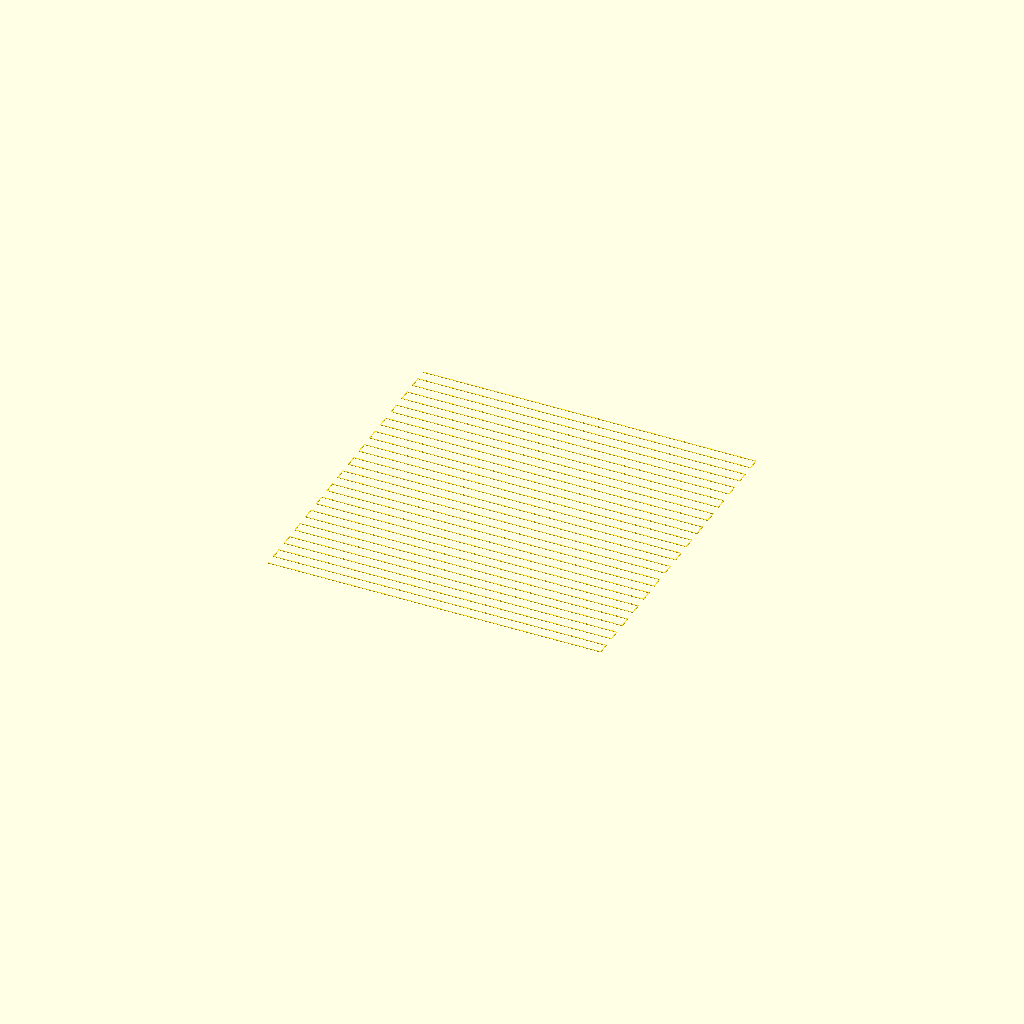
Cell 1: the model at its default parameters.
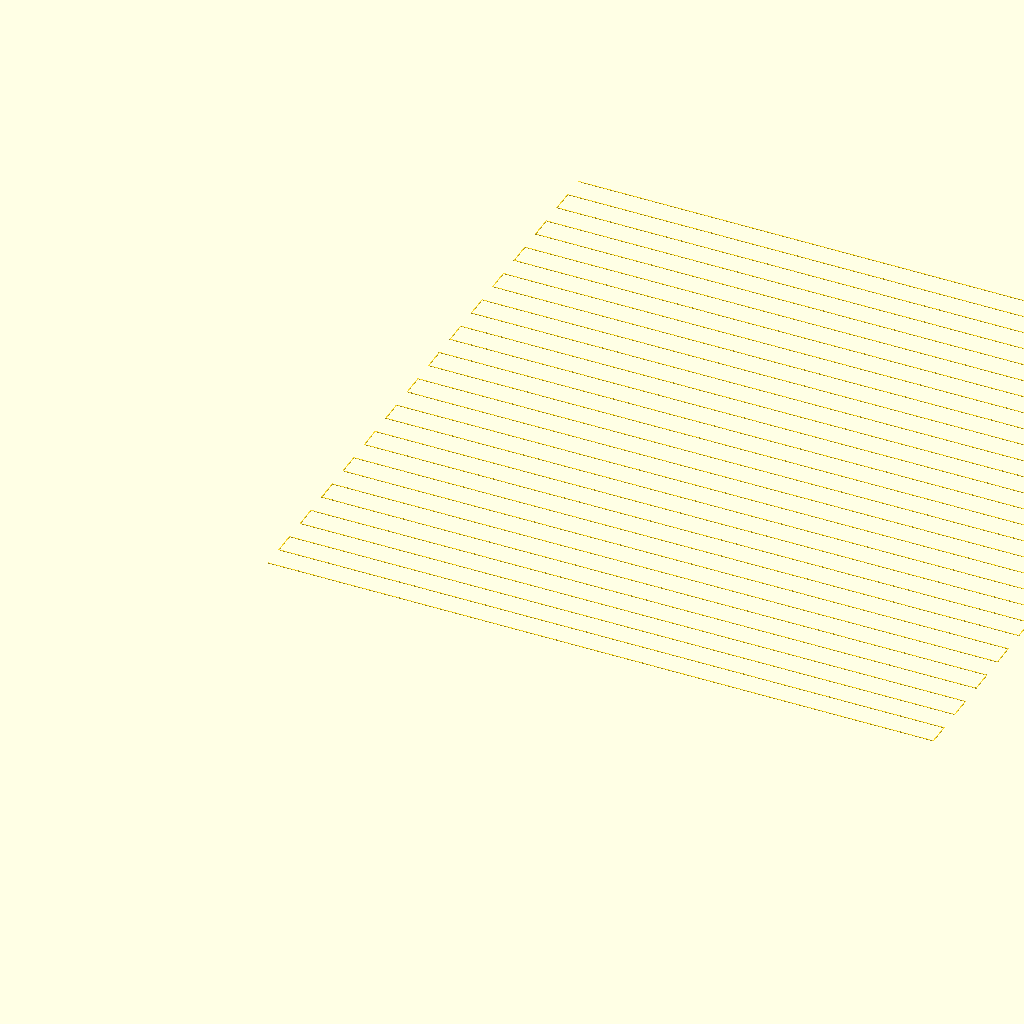
Cell 2 — pitch set to 10, the other parameters unchanged.
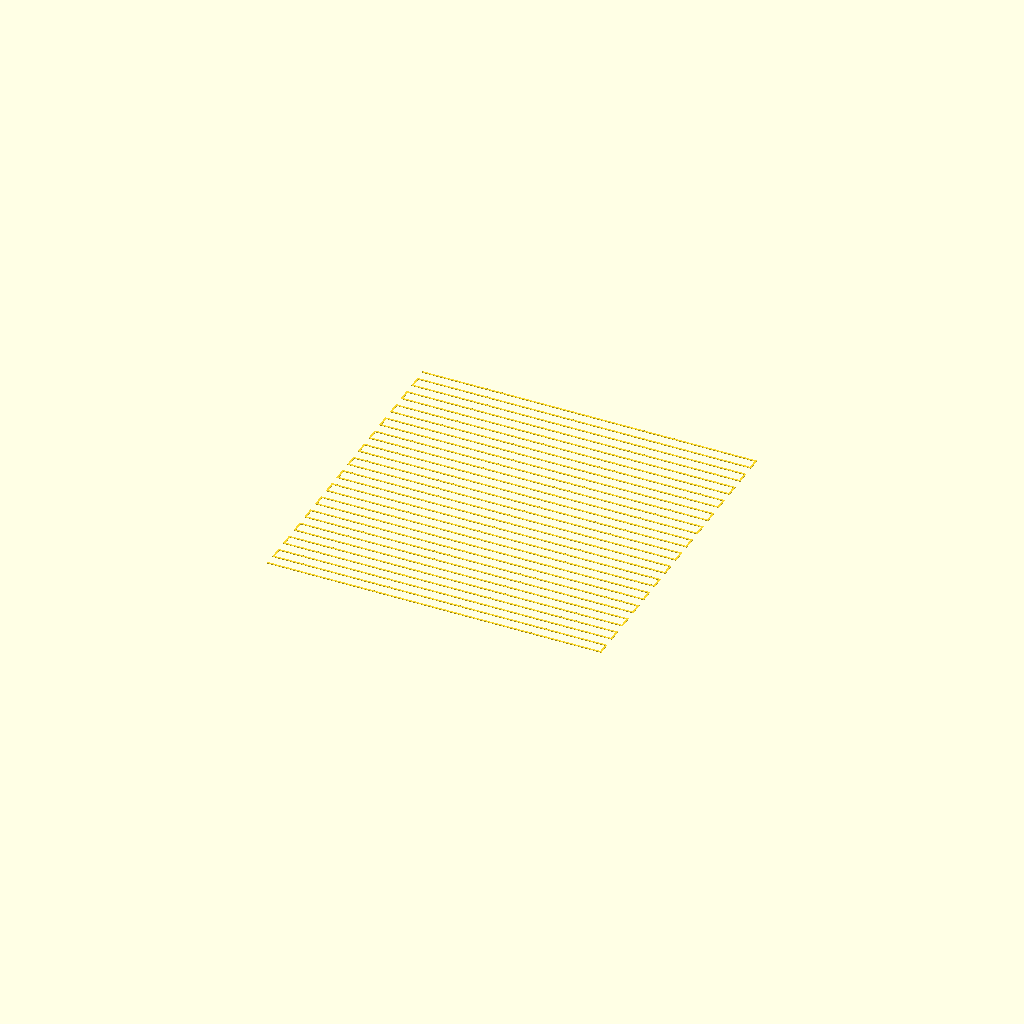
Cell 3: the same model with line_width = 0.8.
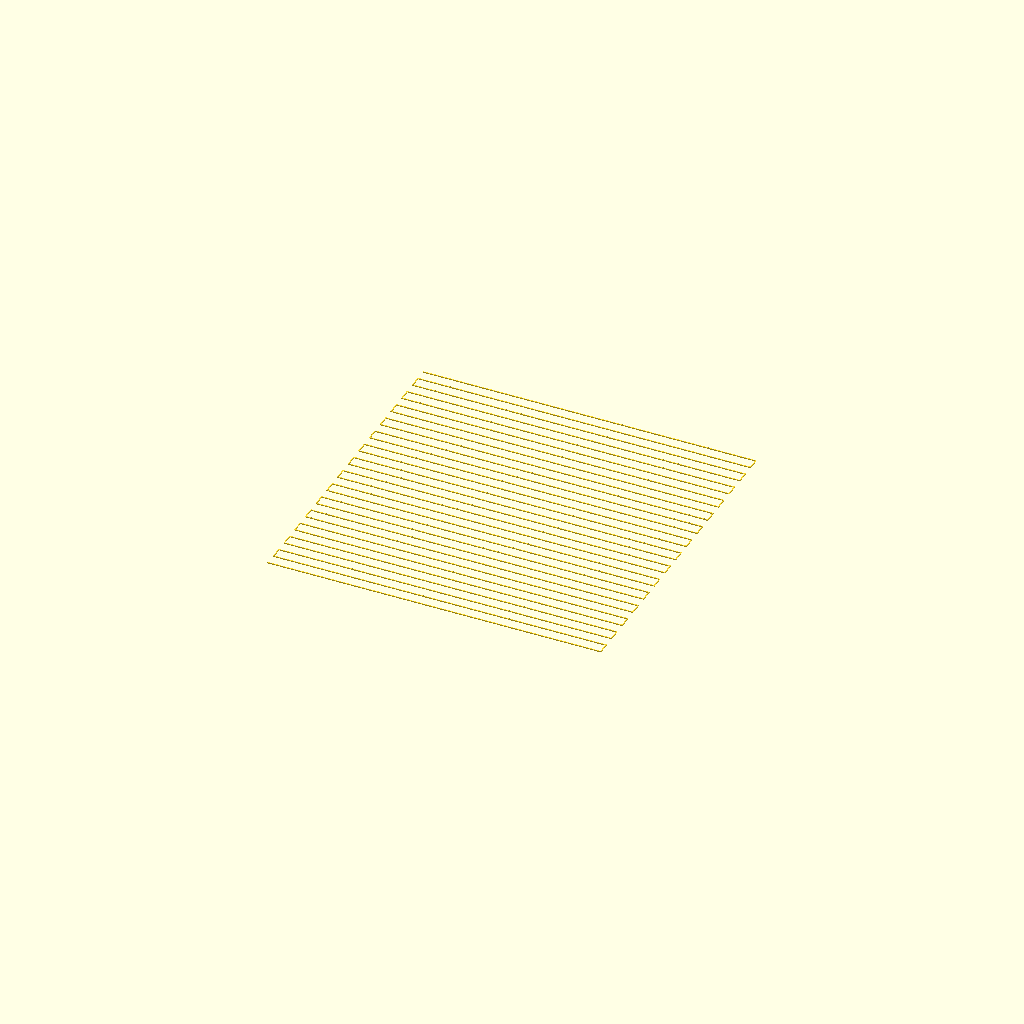
Cell 4 — height set to 0.4, the other parameters unchanged.
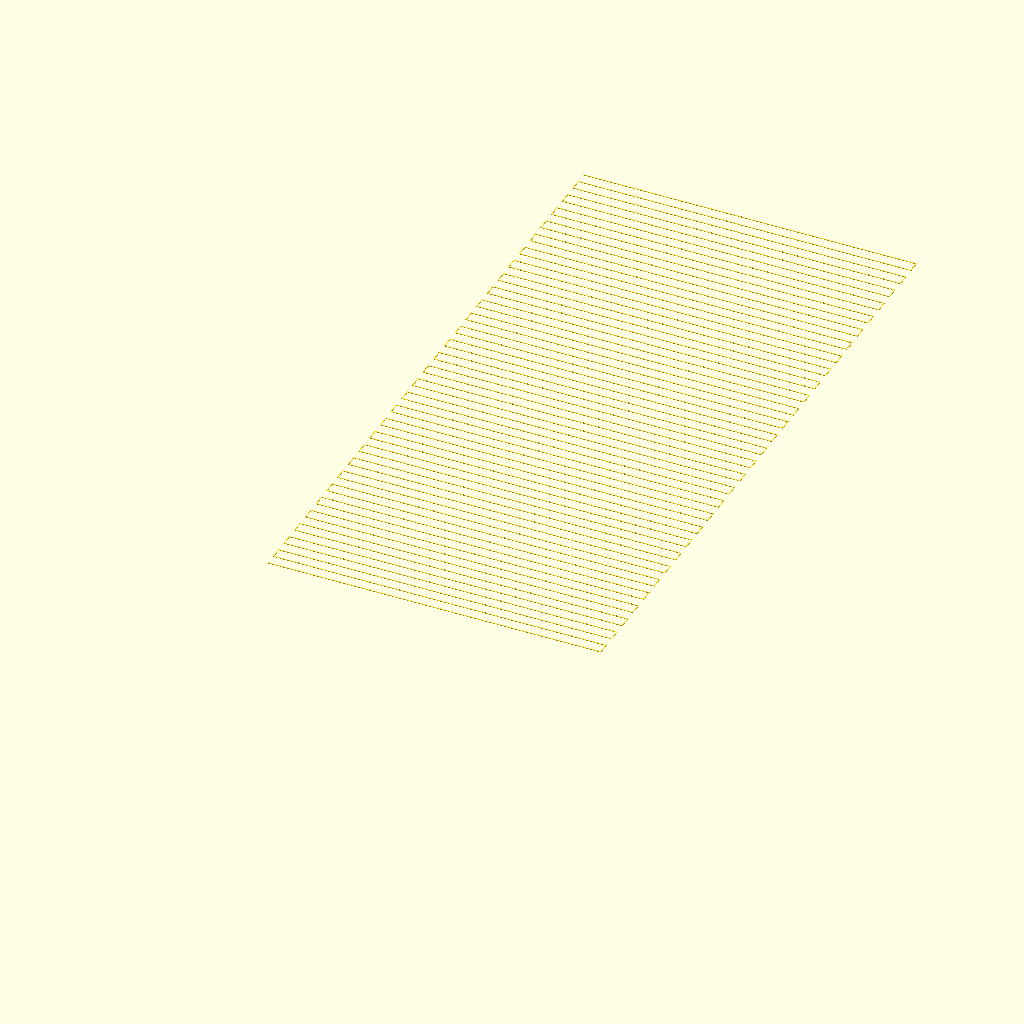
Cell 5: the same model with num_rows = 60.
One fixed orthographic camera (rotation 55°, 0°, 25°; colour scheme Cornfield) for every cell.
The OpenSCAD source (3d/baby_steps.scad):
// Babysteps pattern generator

pitch = 5;
line_width = 0.4;
height = 0.2;
line_length = 150;
num_rows = 30;
num_cols = 30;

// Compute translation to move [0, 0] to grid point
// [r, c].
function offset(r, c) = [
  c * pitch - line_width/2,  // x offset
  r * pitch - line_width/2   // y offset
];
  
// Vertical bar
module vbar(r1, r2, c) {
  min_row = min(r1, r2);
  max_row = max(r1, r2);
  n_rows = max_row - min_row;
  translate(offset(min_row, c))
    cube([line_width, pitch*n_rows+line_width, height]);
}

// Horizontal bar
module hbar(r, c1, c2) {
  min_col = min(c1, c2);
  max_col = max(c1, c2);
  n_cols = max_col - min_col;
  translate(offset(r, min_col))
    cube([pitch*n_cols+line_width, line_width, height]);
}

// Horizontal lines
for (r = [0:num_rows-1]) {
  hbar(r, 0, num_cols-1);
}

// Left hand connectors
for (r = [1:2:num_rows-2]) {
  vbar(r, r+1, 0);
}

// Right hand connectors
for (r = [0:2:num_rows-2]) {
  vbar(r, r+1, num_cols-1);
}

// Rear start guide
//vbar(0, num_rows, -1);
//hbar(0, -1, 0);

  
Customizer parameters (derived from the source; name, type, default, range or options):
pitch: number, default 5
line_width: number, default 0.4
height: number, default 0.2
line_length: number, default 150
num_rows: number, default 30
num_cols: number, default 30
